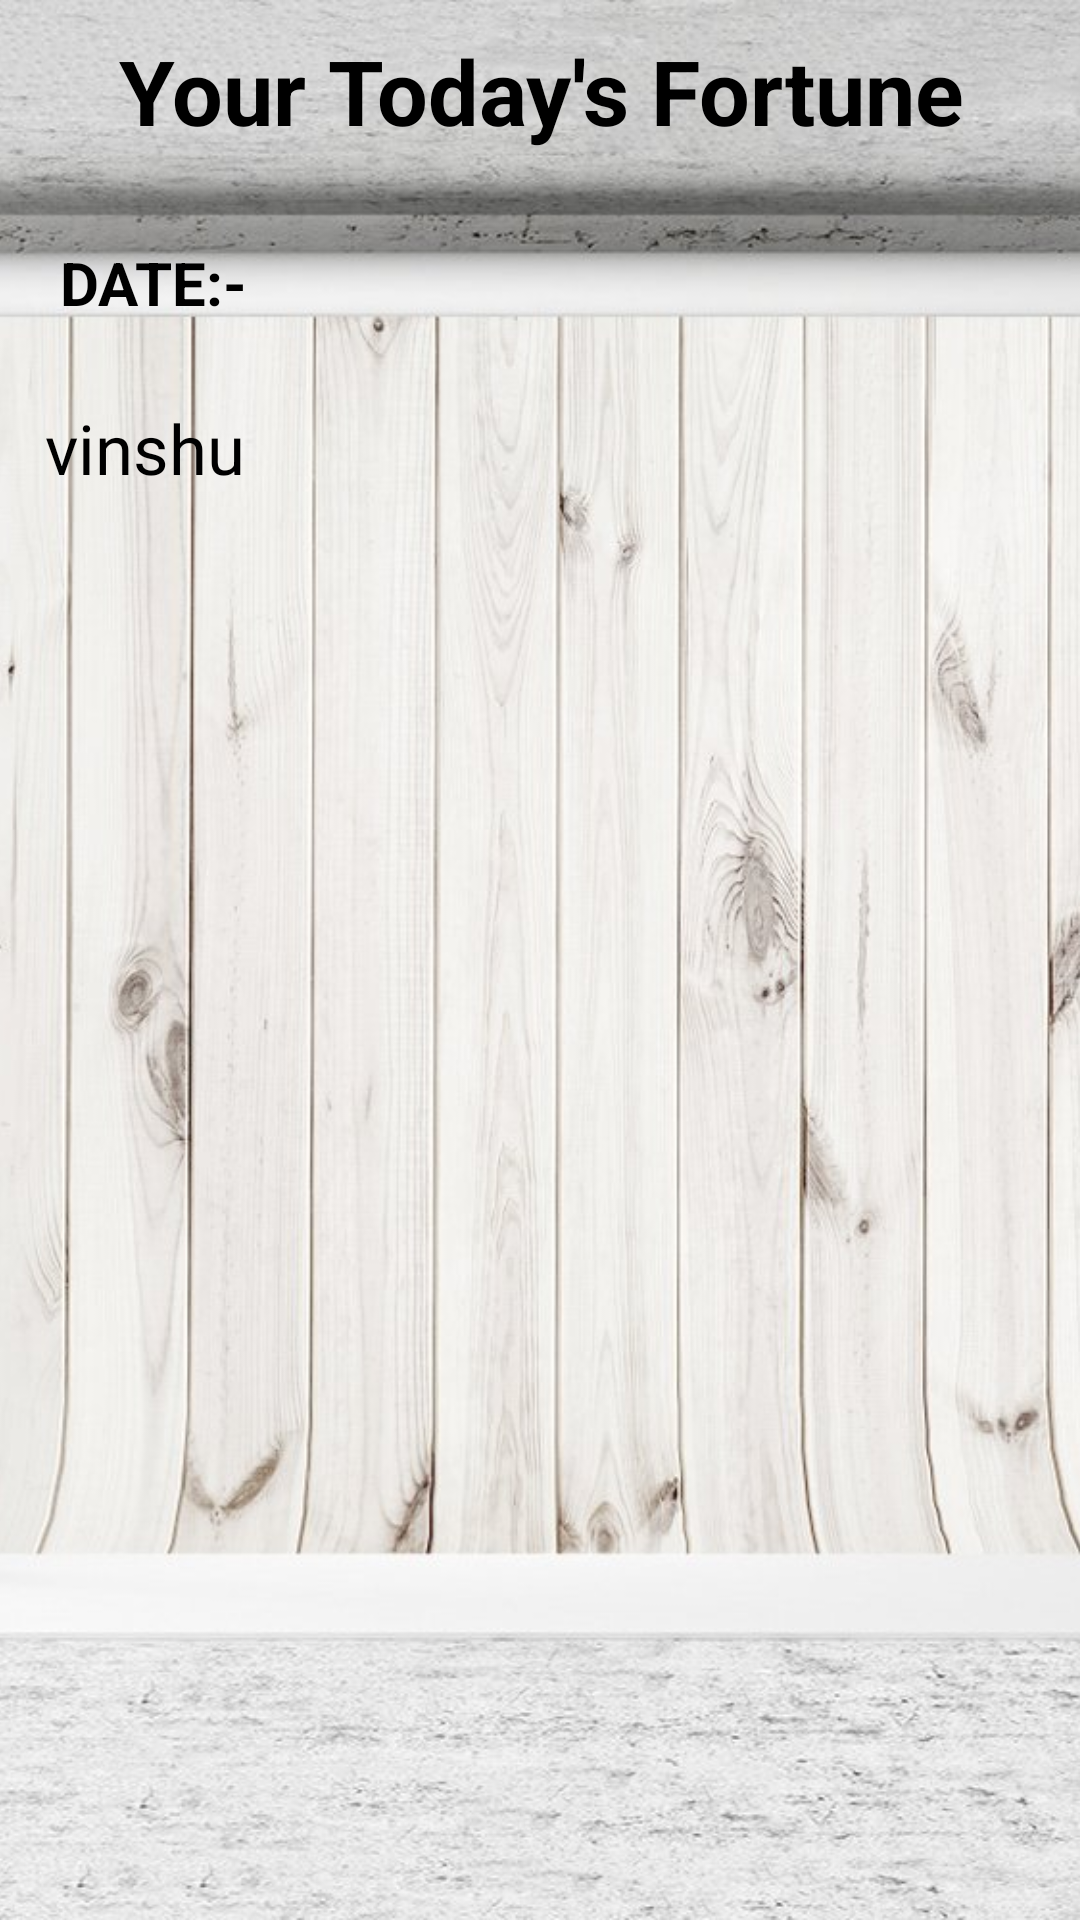

Reconstruct the res/layout file that produces this screen, plus the resources it refers to.
<!-- AndroidManifest.xml: application theme Theme.NewFortuneTeller -->
<!-- res/layout/activity_horoscope.xml -->
<?xml version="1.0" encoding="utf-8"?>
<androidx.constraintlayout.widget.ConstraintLayout xmlns:android="http://schemas.android.com/apk/res/android"
    xmlns:app="http://schemas.android.com/apk/res-auto"
    xmlns:tools="http://schemas.android.com/tools"
    android:layout_width="match_parent"
    android:layout_height="match_parent"
    tools:context=".HoroscopeActivity">

    <ImageView
        android:layout_width="match_parent"
        android:layout_height="match_parent"
        android:src="@drawable/data_background"
        android:scaleType="centerCrop"/>

    <TextView
        android:id="@+id/textView4"
        android:layout_width="403dp"
        android:layout_height="63dp"
        android:paddingTop="10dp"
        android:textColor="@color/black"
        android:gravity="center_horizontal"
        android:text="Your Today's Fortune"
        android:textSize="30sp"
        android:textStyle="bold"
        app:layout_constraintEnd_toEndOf="parent"
        app:layout_constraintStart_toStartOf="parent"
        app:layout_constraintTop_toTopOf="parent" />

    <TextView
        android:id="@+id/todayDate"
        android:layout_width="match_parent"
        android:layout_height="wrap_content"
        android:text="DATE:-"
        android:layout_marginLeft="20dp"
        android:textColor="@color/black"
        android:textSize="20sp"
        android:textStyle="bold"
        app:layout_constraintBottom_toTopOf="@+id/horoscopeText"
        app:layout_constraintEnd_toEndOf="parent"
        app:layout_constraintHorizontal_bias="0.0"
        app:layout_constraintStart_toStartOf="parent"
        app:layout_constraintTop_toTopOf="@+id/textView4"
        app:layout_constraintVertical_bias="0.875" />

    <TextView
        android:id="@+id/horoscopeText"
        android:layout_width="408dp"
        android:layout_height="487dp"
        android:layout_marginTop="56dp"
        android:textColor="@color/black"
        android:padding="15dp"
        android:text="vinshu"
        android:textSize="23sp"
        app:layout_constraintBottom_toBottomOf="parent"
        app:layout_constraintEnd_toEndOf="parent"
        app:layout_constraintHorizontal_bias="0.0"
        app:layout_constraintStart_toStartOf="parent"
        app:layout_constraintTop_toBottomOf="@+id/textView4"
        app:layout_constraintVertical_bias="0.003" />


</androidx.constraintlayout.widget.ConstraintLayout>
<!-- resources referenced by this layout -->
<resources>
  <!-- drawable data_background: jpg bitmap (drawable, 231121 bytes) -->
  <style name="Theme.NewFortuneTeller" parent="Theme.MaterialComponents.DayNight.DarkActionBar">
          
          <item name="colorPrimary">@color/purple_500</item>
          <item name="colorPrimaryVariant">@color/purple_700</item>
          <item name="colorOnPrimary">@color/white</item>
          
          <item name="colorSecondary">@color/teal_200</item>
          <item name="colorSecondaryVariant">@color/teal_700</item>
          <item name="colorOnSecondary">@color/black</item>
          
          <item name="android:statusBarColor" tools:targetApi="l">?attr/colorPrimaryVariant</item>
          
      </style>
  <!-- not gathered from this repository: default colours our renderer supplied (Android Studio template values) -->
  <color name="purple_500">#FF6200EE</color>
  <color name="purple_700">#FF3700B3</color>
  <color name="teal_200">#FF03DAC5</color>
  <color name="teal_700">#FF018786</color>
  <color name="black">#FF000000</color>
  <color name="white">#FFFFFFFF</color>
</resources>
